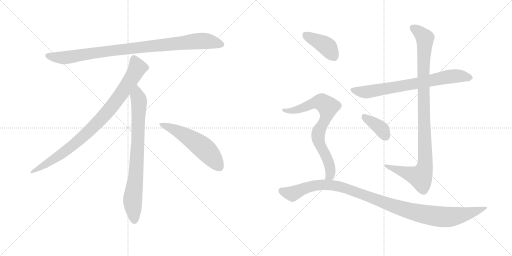
t = 0.00 s
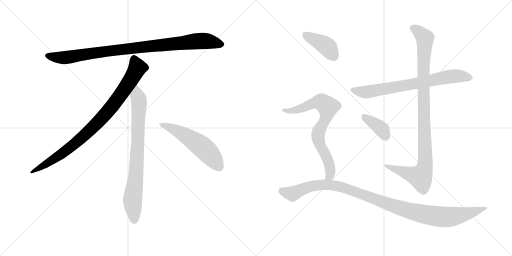
t = 1.73 s
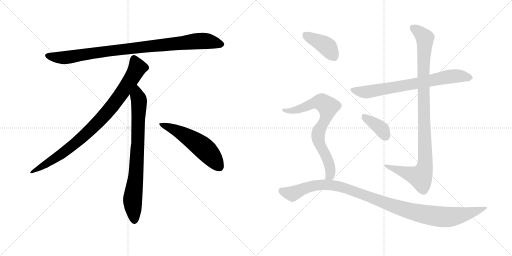
t = 3.46 s
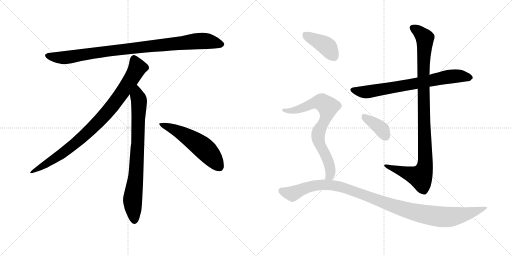
t = 5.20 s
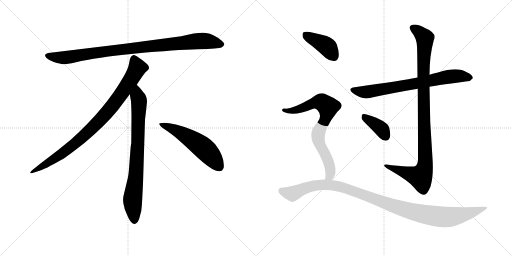
t = 6.93 s
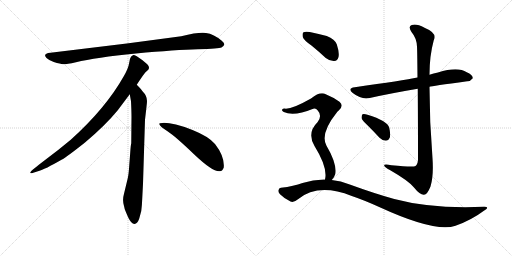
t = 8.66 s

The animated SVG that drew these frames (rendered in a browser with its animation timeline set to each time). Animation: 10 CSS @keyframes rules; one cycle of 8.66 s.

<svg version="1.1" viewBox="0 0 2048 1024" xmlns="http://www.w3.org/2000/svg">
  <g stroke="lightgray" stroke-dasharray="1,1" stroke-width="1" transform="scale(4, 4)">
    <line x1="0" y1="0" x2="256" y2="256"></line>
    <line x1="256" y1="0" x2="0" y2="256"></line>
    <line x1="128" y1="0" x2="128" y2="256"></line>
    <line x1="0" y1="128" x2="256" y2="128"></line>
    <line x1="256" y1="0" x2="512" y2="256"></line>
    <line x1="512" y1="0" x2="256" y2="256"></line>
    <line x1="384" y1="0" x2="384" y2="256"></line>
    <line x1="256" y1="128" x2="512" y2="128"></line>
  </g>
<g transform="scale(1, -1) translate(0, -850)">
   <style type="text/css">
    @keyframes keyframes0 {
      from {
       stroke: black;
       stroke-dashoffset: 952;
       stroke-width: 128;
       }
       76% {
       animation-timing-function: step-end;
       stroke: black;
       stroke-dashoffset: 0;
       stroke-width: 128;
       }
       to {
       stroke: black;
       stroke-width: 1024;
       }
       }
       #make-me-a-hanzi-animation-0 {
         animation: keyframes0 1.024740s both;
         animation-delay: 0.000000s;
         animation-timing-function: linear;
       }
    @keyframes keyframes1 {
      from {
       stroke: black;
       stroke-dashoffset: 897;
       stroke-width: 128;
       }
       74% {
       animation-timing-function: step-end;
       stroke: black;
       stroke-dashoffset: 0;
       stroke-width: 128;
       }
       to {
       stroke: black;
       stroke-width: 1024;
       }
       }
       #make-me-a-hanzi-animation-1 {
         animation: keyframes1 0.979980s both;
         animation-delay: 1.024740s;
         animation-timing-function: linear;
       }
    @keyframes keyframes2 {
      from {
       stroke: black;
       stroke-dashoffset: 792;
       stroke-width: 128;
       }
       72% {
       animation-timing-function: step-end;
       stroke: black;
       stroke-dashoffset: 0;
       stroke-width: 128;
       }
       to {
       stroke: black;
       stroke-width: 1024;
       }
       }
       #make-me-a-hanzi-animation-2 {
         animation: keyframes2 0.894531s both;
         animation-delay: 2.004720s;
         animation-timing-function: linear;
       }
    @keyframes keyframes3 {
      from {
       stroke: black;
       stroke-dashoffset: 548;
       stroke-width: 128;
       }
       64% {
       animation-timing-function: step-end;
       stroke: black;
       stroke-dashoffset: 0;
       stroke-width: 128;
       }
       to {
       stroke: black;
       stroke-width: 1024;
       }
       }
       #make-me-a-hanzi-animation-3 {
         animation: keyframes3 0.695964s both;
         animation-delay: 2.899251s;
         animation-timing-function: linear;
       }
    @keyframes keyframes4 {
      from {
       stroke: black;
       stroke-dashoffset: 730;
       stroke-width: 128;
       }
       70% {
       animation-timing-function: step-end;
       stroke: black;
       stroke-dashoffset: 0;
       stroke-width: 128;
       }
       to {
       stroke: black;
       stroke-width: 1024;
       }
       }
       #make-me-a-hanzi-animation-4 {
         animation: keyframes4 0.844076s both;
         animation-delay: 3.595215s;
         animation-timing-function: linear;
       }
    @keyframes keyframes5 {
      from {
       stroke: black;
       stroke-dashoffset: 1023;
       stroke-width: 128;
       }
       77% {
       animation-timing-function: step-end;
       stroke: black;
       stroke-dashoffset: 0;
       stroke-width: 128;
       }
       to {
       stroke: black;
       stroke-width: 1024;
       }
       }
       #make-me-a-hanzi-animation-5 {
         animation: keyframes5 1.082520s both;
         animation-delay: 4.439291s;
         animation-timing-function: linear;
       }
    @keyframes keyframes6 {
      from {
       stroke: black;
       stroke-dashoffset: 378;
       stroke-width: 128;
       }
       55% {
       animation-timing-function: step-end;
       stroke: black;
       stroke-dashoffset: 0;
       stroke-width: 128;
       }
       to {
       stroke: black;
       stroke-width: 1024;
       }
       }
       #make-me-a-hanzi-animation-6 {
         animation: keyframes6 0.557617s both;
         animation-delay: 5.521811s;
         animation-timing-function: linear;
       }
    @keyframes keyframes7 {
      from {
       stroke: black;
       stroke-dashoffset: 404;
       stroke-width: 128;
       }
       57% {
       animation-timing-function: step-end;
       stroke: black;
       stroke-dashoffset: 0;
       stroke-width: 128;
       }
       to {
       stroke: black;
       stroke-width: 1024;
       }
       }
       #make-me-a-hanzi-animation-7 {
         animation: keyframes7 0.578776s both;
         animation-delay: 6.079428s;
         animation-timing-function: linear;
       }
    @keyframes keyframes8 {
      from {
       stroke: black;
       stroke-dashoffset: 754;
       stroke-width: 128;
       }
       71% {
       animation-timing-function: step-end;
       stroke: black;
       stroke-dashoffset: 0;
       stroke-width: 128;
       }
       to {
       stroke: black;
       stroke-width: 1024;
       }
       }
       #make-me-a-hanzi-animation-8 {
         animation: keyframes8 0.863607s both;
         animation-delay: 6.658204s;
         animation-timing-function: linear;
       }
    @keyframes keyframes9 {
      from {
       stroke: black;
       stroke-dashoffset: 1088;
       stroke-width: 128;
       }
       78% {
       animation-timing-function: step-end;
       stroke: black;
       stroke-dashoffset: 0;
       stroke-width: 128;
       }
       to {
       stroke: black;
       stroke-width: 1024;
       }
       }
       #make-me-a-hanzi-animation-9 {
         animation: keyframes9 1.135417s both;
         animation-delay: 7.521811s;
         animation-timing-function: linear;
       }
</style>
<path d="M 725.0 705.5 L 507.0 676.5 L 202.0 639.5 Q 169.0 636.5 186.0 618.5 Q 194.0 611.5 215.0 602.5 Q 243.0 594.5 252.0 593.5 Q 262.0 592.5 304.0 601.5 Q 382.0 620.5 544.0 636.5 Q 706.0 651.5 791.0 653.5 Q 876.0 655.5 886.0 660.5 Q 908.0 670.5 887.0 687.5 Q 855.0 714.5 824.0 718.5 Q 794.0 722.5 725.0 705.5 Z" fill="lightgray"></path> 
<path d="M 547.0 511.5 Q 575.0 554.5 582.0 561.5 L 593.0 571.5 Q 596.0 574.5 596.0 580.5 Q 596.0 585.5 589.0 593.5 Q 571.0 610.5 547.0 625.5 Q 536.0 630.5 532.0 629.5 L 527.0 626.5 Q 525.0 625.5 523.0 621.5 Q 521.0 616.5 520.0 615.5 L 516.0 595.5 Q 513.0 576.5 495.0 545.5 Q 423.0 417.5 283.0 291.5 Q 234.0 250.5 179.0 209.5 Q 125.0 168.5 123.0 163.5 Q 116.0 153.5 133.0 159.5 L 158.0 167.5 Q 178.0 172.5 246.0 211.5 Q 267.0 222.5 340.0 280.5 Q 421.0 348.5 471.0 409.5 L 519.0 473.5 L 547.0 511.5 Z" fill="lightgray"></path> 
<path d="M 572.0 115.5 L 580.0 371.5 L 586.0 423.5 Q 588.0 439.5 588.0 446.5 Q 588.0 467.5 570.0 485.5 Q 568.0 490.5 547.0 511.5 C 526.0 533.5 514.0 503.5 519.0 473.5 L 524.0 445.5 Q 526.0 404.5 526.0 383.5 L 525.0 277.5 Q 523.0 271.5 521.0 241.5 L 517.0 188.5 Q 515.0 155.5 511.0 137.5 L 496.0 75.5 Q 488.0 47.5 497.0 22.5 L 499.0 13.5 Q 501.0 7.5 513.0 -19.5 Q 526.0 -46.5 538.0 -45.5 Q 550.0 -44.5 557.0 -23.5 L 565.0 6.5 Q 568.0 29.5 569.0 57.5 L 572.0 115.5 Z" fill="lightgray"></path> 
<path d="M 637.0 354.5 Q 640.0 343.5 670.0 325.5 Q 700.0 306.5 776.0 233.5 Q 853.0 160.5 880.0 165.5 Q 890.0 166.5 895.0 180.5 Q 899.0 224.5 860.0 274.5 Q 835.0 304.5 770.0 330.5 Q 687.0 361.5 649.0 358.5 Q 636.0 358.5 637.0 354.5 Z" fill="lightgray"></path> 
<path d="M 1718.0 503.0 Q 1725.0 506.0 1869.0 525.0 Q 1881.0 524.0 1891.0 537.0 Q 1892.0 550.0 1867.0 561.0 Q 1831.0 585.0 1752.0 560.0 Q 1734.0 557.0 1718.0 551.0 L 1670.0 540.0 Q 1613.0 528.0 1419.0 501.0 Q 1388.0 497.0 1411.0 478.0 Q 1447.0 450.0 1479.0 458.0 Q 1564.0 477.0 1671.0 495.0 L 1718.0 503.0 Z" fill="lightgray"></path> 
<path d="M 1671.0 495.0 Q 1672.0 389.0 1672.0 211.0 Q 1671.0 193.0 1662.0 186.0 Q 1655.0 180.0 1566.0 189.0 Q 1533.0 196.0 1537.0 187.0 Q 1540.0 180.0 1561.0 169.0 Q 1634.0 127.0 1655.0 101.0 Q 1680.0 70.0 1696.0 71.0 Q 1709.0 71.0 1722.0 104.0 Q 1735.0 147.0 1730.0 217.0 Q 1718.0 361.0 1718.0 503.0 L 1718.0 551.0 Q 1718.0 627.0 1735.0 689.0 Q 1751.0 717.0 1698.0 739.0 Q 1665.0 757.0 1647.0 750.0 Q 1631.0 744.0 1646.0 722.0 Q 1667.0 697.0 1668.0 663.0 Q 1669.0 650.0 1670.0 540.0 L 1671.0 495.0 Z" fill="lightgray"></path> 
<path d="M 1472.0 347.0 Q 1494.0 325.0 1518.0 299.0 Q 1530.0 287.0 1544.0 287.0 Q 1554.0 287.0 1559.0 299.0 Q 1563.0 312.0 1557.0 339.0 Q 1550.0 367.0 1470.0 391.0 Q 1457.0 395.0 1450.0 393.0 Q 1446.0 389.0 1446.0 378.0 Q 1449.0 368.0 1472.0 347.0 Z" fill="lightgray"></path> 
<path d="M 1247.0 667.0 Q 1274.0 645.0 1303.0 618.0 Q 1319.0 605.0 1337.0 606.0 Q 1350.0 607.0 1354.0 622.0 Q 1358.0 640.0 1347.0 673.0 Q 1340.0 692.0 1307.0 706.0 Q 1276.0 715.0 1239.0 722.0 Q 1221.0 725.0 1214.0 721.0 Q 1208.0 717.0 1211.0 702.0 Q 1215.0 689.0 1247.0 667.0 Z" fill="lightgray"></path> 
<path d="M 1327.0 130.0 Q 1337.0 139.0 1341.0 154.0 Q 1348.0 196.0 1306.0 267.0 Q 1279.0 315.0 1348.0 401.0 Q 1351.0 405.0 1355.0 408.0 Q 1377.0 427.0 1358.0 443.0 Q 1337.0 459.0 1303.0 473.0 Q 1281.0 486.0 1244.0 456.0 Q 1165.0 411.0 1138.0 416.0 Q 1131.0 416.0 1128.0 411.0 Q 1127.0 407.0 1135.0 402.0 Q 1175.0 383.0 1253.0 415.0 Q 1263.0 419.0 1271.0 408.0 Q 1290.0 387.0 1270.0 361.0 Q 1227.0 319.0 1258.0 266.0 Q 1312.0 179.0 1300.0 132.0 C 1296.0 102.0 1309.0 106.0 1327.0 130.0 Z" fill="lightgray"></path> 
<path d="M 1300.0 132.0 Q 1255.0 133.0 1210.0 118.0 Q 1176.0 105.0 1124.0 99.0 Q 1117.0 99.0 1114.0 90.0 Q 1111.0 83.0 1120.0 73.0 Q 1138.0 55.0 1162.0 44.0 Q 1174.0 38.0 1192.0 53.0 Q 1273.0 119.0 1407.0 66.0 Q 1455.0 50.0 1519.0 21.0 Q 1741.0 -81.0 1822.0 -53.0 Q 1885.0 -31.0 1937.0 8.0 Q 1961.0 23.0 1937.0 23.0 Q 1726.0 14.0 1577.0 54.0 Q 1498.0 76.0 1399.0 112.0 Q 1363.0 127.0 1327.0 130.0 L 1300.0 132.0 Z" fill="lightgray"></path> 
      <clipPath id="make-me-a-hanzi-clip-0">
      <path d="M 725.0 705.5 L 507.0 676.5 L 202.0 639.5 Q 169.0 636.5 186.0 618.5 Q 194.0 611.5 215.0 602.5 Q 243.0 594.5 252.0 593.5 Q 262.0 592.5 304.0 601.5 Q 382.0 620.5 544.0 636.5 Q 706.0 651.5 791.0 653.5 Q 876.0 655.5 886.0 660.5 Q 908.0 670.5 887.0 687.5 Q 855.0 714.5 824.0 718.5 Q 794.0 722.5 725.0 705.5 Z" fill="lightgray"></path>
      </clipPath>
      <path clip-path="url(#make-me-a-hanzi-clip-0)" d="M 194.0 628.5 L 216.0 621.5 L 273.0 621.5 L 502.0 654.5 L 785.0 685.5 L 824.0 686.5 L 884.0 674.5 " fill="none" id="make-me-a-hanzi-animation-0" stroke-dasharray="824 1648" stroke-linecap="round"></path>

      <clipPath id="make-me-a-hanzi-clip-1">
      <path d="M 547.0 511.5 Q 575.0 554.5 582.0 561.5 L 593.0 571.5 Q 596.0 574.5 596.0 580.5 Q 596.0 585.5 589.0 593.5 Q 571.0 610.5 547.0 625.5 Q 536.0 630.5 532.0 629.5 L 527.0 626.5 Q 525.0 625.5 523.0 621.5 Q 521.0 616.5 520.0 615.5 L 516.0 595.5 Q 513.0 576.5 495.0 545.5 Q 423.0 417.5 283.0 291.5 Q 234.0 250.5 179.0 209.5 Q 125.0 168.5 123.0 163.5 Q 116.0 153.5 133.0 159.5 L 158.0 167.5 Q 178.0 172.5 246.0 211.5 Q 267.0 222.5 340.0 280.5 Q 421.0 348.5 471.0 409.5 L 519.0 473.5 L 547.0 511.5 Z" fill="lightgray"></path>
      </clipPath>
      <path clip-path="url(#make-me-a-hanzi-clip-1)" d="M 537.0 616.5 L 550.0 579.5 L 546.0 570.5 L 500.0 496.5 L 420.0 391.5 L 318.0 290.5 L 263.0 246.5 L 128.0 162.5 " fill="none" id="make-me-a-hanzi-animation-1" stroke-dasharray="769 1538" stroke-linecap="round"></path>

      <clipPath id="make-me-a-hanzi-clip-2">
      <path d="M 572.0 115.5 L 580.0 371.5 L 586.0 423.5 Q 588.0 439.5 588.0 446.5 Q 588.0 467.5 570.0 485.5 Q 568.0 490.5 547.0 511.5 C 526.0 533.5 514.0 503.5 519.0 473.5 L 524.0 445.5 Q 526.0 404.5 526.0 383.5 L 525.0 277.5 Q 523.0 271.5 521.0 241.5 L 517.0 188.5 Q 515.0 155.5 511.0 137.5 L 496.0 75.5 Q 488.0 47.5 497.0 22.5 L 499.0 13.5 Q 501.0 7.5 513.0 -19.5 Q 526.0 -46.5 538.0 -45.5 Q 550.0 -44.5 557.0 -23.5 L 565.0 6.5 Q 568.0 29.5 569.0 57.5 L 572.0 115.5 Z" fill="lightgray"></path>
      </clipPath>
      <path clip-path="url(#make-me-a-hanzi-clip-2)" d="M 548.0 500.5 L 549.0 466.5 L 556.0 448.5 L 552.0 289.5 L 544.0 154.5 L 530.0 45.5 L 538.0 -32.5 " fill="none" id="make-me-a-hanzi-animation-2" stroke-dasharray="664 1328" stroke-linecap="round"></path>

      <clipPath id="make-me-a-hanzi-clip-3">
      <path d="M 637.0 354.5 Q 640.0 343.5 670.0 325.5 Q 700.0 306.5 776.0 233.5 Q 853.0 160.5 880.0 165.5 Q 890.0 166.5 895.0 180.5 Q 899.0 224.5 860.0 274.5 Q 835.0 304.5 770.0 330.5 Q 687.0 361.5 649.0 358.5 Q 636.0 358.5 637.0 354.5 Z" fill="lightgray"></path>
      </clipPath>
      <path clip-path="url(#make-me-a-hanzi-clip-3)" d="M 644.0 353.5 L 687.0 337.5 L 792.0 275.5 L 840.0 232.5 L 876.0 184.5 " fill="none" id="make-me-a-hanzi-animation-3" stroke-dasharray="420 840" stroke-linecap="round"></path>

      <clipPath id="make-me-a-hanzi-clip-4">
      <path d="M 1718.0 503.0 Q 1725.0 506.0 1869.0 525.0 Q 1881.0 524.0 1891.0 537.0 Q 1892.0 550.0 1867.0 561.0 Q 1831.0 585.0 1752.0 560.0 Q 1734.0 557.0 1718.0 551.0 L 1670.0 540.0 Q 1613.0 528.0 1419.0 501.0 Q 1388.0 497.0 1411.0 478.0 Q 1447.0 450.0 1479.0 458.0 Q 1564.0 477.0 1671.0 495.0 L 1718.0 503.0 Z" fill="lightgray"></path>
      </clipPath>
      <path clip-path="url(#make-me-a-hanzi-clip-4)" d="M 1413.0 490.0 L 1469.0 482.0 L 1814.0 546.0 L 1880.0 539.0 " fill="none" id="make-me-a-hanzi-animation-4" stroke-dasharray="602 1204" stroke-linecap="round"></path>

      <clipPath id="make-me-a-hanzi-clip-5">
      <path d="M 1671.0 495.0 Q 1672.0 389.0 1672.0 211.0 Q 1671.0 193.0 1662.0 186.0 Q 1655.0 180.0 1566.0 189.0 Q 1533.0 196.0 1537.0 187.0 Q 1540.0 180.0 1561.0 169.0 Q 1634.0 127.0 1655.0 101.0 Q 1680.0 70.0 1696.0 71.0 Q 1709.0 71.0 1722.0 104.0 Q 1735.0 147.0 1730.0 217.0 Q 1718.0 361.0 1718.0 503.0 L 1718.0 551.0 Q 1718.0 627.0 1735.0 689.0 Q 1751.0 717.0 1698.0 739.0 Q 1665.0 757.0 1647.0 750.0 Q 1631.0 744.0 1646.0 722.0 Q 1667.0 697.0 1668.0 663.0 Q 1669.0 650.0 1670.0 540.0 L 1671.0 495.0 Z" fill="lightgray"></path>
      </clipPath>
      <path clip-path="url(#make-me-a-hanzi-clip-5)" d="M 1654.0 736.0 L 1695.0 705.0 L 1700.0 691.0 L 1692.0 553.0 L 1702.0 207.0 L 1698.0 176.0 L 1682.0 143.0 L 1557.0 181.0 L 1554.0 187.0 L 1543.0 186.0 " fill="none" id="make-me-a-hanzi-animation-5" stroke-dasharray="895 1790" stroke-linecap="round"></path>

      <clipPath id="make-me-a-hanzi-clip-6">
      <path d="M 1472.0 347.0 Q 1494.0 325.0 1518.0 299.0 Q 1530.0 287.0 1544.0 287.0 Q 1554.0 287.0 1559.0 299.0 Q 1563.0 312.0 1557.0 339.0 Q 1550.0 367.0 1470.0 391.0 Q 1457.0 395.0 1450.0 393.0 Q 1446.0 389.0 1446.0 378.0 Q 1449.0 368.0 1472.0 347.0 Z" fill="lightgray"></path>
      </clipPath>
      <path clip-path="url(#make-me-a-hanzi-clip-6)" d="M 1455.0 384.0 L 1517.0 342.0 L 1543.0 303.0 " fill="none" id="make-me-a-hanzi-animation-6" stroke-dasharray="250 500" stroke-linecap="round"></path>

      <clipPath id="make-me-a-hanzi-clip-7">
      <path d="M 1247.0 667.0 Q 1274.0 645.0 1303.0 618.0 Q 1319.0 605.0 1337.0 606.0 Q 1350.0 607.0 1354.0 622.0 Q 1358.0 640.0 1347.0 673.0 Q 1340.0 692.0 1307.0 706.0 Q 1276.0 715.0 1239.0 722.0 Q 1221.0 725.0 1214.0 721.0 Q 1208.0 717.0 1211.0 702.0 Q 1215.0 689.0 1247.0 667.0 Z" fill="lightgray"></path>
      </clipPath>
      <path clip-path="url(#make-me-a-hanzi-clip-7)" d="M 1221.0 713.0 L 1307.0 665.0 L 1336.0 625.0 " fill="none" id="make-me-a-hanzi-animation-7" stroke-dasharray="276 552" stroke-linecap="round"></path>

      <clipPath id="make-me-a-hanzi-clip-8">
      <path d="M 1327.0 130.0 Q 1337.0 139.0 1341.0 154.0 Q 1348.0 196.0 1306.0 267.0 Q 1279.0 315.0 1348.0 401.0 Q 1351.0 405.0 1355.0 408.0 Q 1377.0 427.0 1358.0 443.0 Q 1337.0 459.0 1303.0 473.0 Q 1281.0 486.0 1244.0 456.0 Q 1165.0 411.0 1138.0 416.0 Q 1131.0 416.0 1128.0 411.0 Q 1127.0 407.0 1135.0 402.0 Q 1175.0 383.0 1253.0 415.0 Q 1263.0 419.0 1271.0 408.0 Q 1290.0 387.0 1270.0 361.0 Q 1227.0 319.0 1258.0 266.0 Q 1312.0 179.0 1300.0 132.0 C 1296.0 102.0 1309.0 106.0 1327.0 130.0 Z" fill="lightgray"></path>
      </clipPath>
      <path clip-path="url(#make-me-a-hanzi-clip-8)" d="M 1135.0 409.0 L 1165.0 406.0 L 1191.0 412.0 L 1267.0 442.0 L 1283.0 442.0 L 1308.0 426.0 L 1312.0 414.0 L 1305.0 385.0 L 1272.0 308.0 L 1281.0 267.0 L 1314.0 204.0 L 1322.0 170.0 L 1322.0 154.0 L 1307.0 136.0 " fill="none" id="make-me-a-hanzi-animation-8" stroke-dasharray="626 1252" stroke-linecap="round"></path>

      <clipPath id="make-me-a-hanzi-clip-9">
      <path d="M 1300.0 132.0 Q 1255.0 133.0 1210.0 118.0 Q 1176.0 105.0 1124.0 99.0 Q 1117.0 99.0 1114.0 90.0 Q 1111.0 83.0 1120.0 73.0 Q 1138.0 55.0 1162.0 44.0 Q 1174.0 38.0 1192.0 53.0 Q 1273.0 119.0 1407.0 66.0 Q 1455.0 50.0 1519.0 21.0 Q 1741.0 -81.0 1822.0 -53.0 Q 1885.0 -31.0 1937.0 8.0 Q 1961.0 23.0 1937.0 23.0 Q 1726.0 14.0 1577.0 54.0 Q 1498.0 76.0 1399.0 112.0 Q 1363.0 127.0 1327.0 130.0 L 1300.0 132.0 Z" fill="lightgray"></path>
      </clipPath>
      <path clip-path="url(#make-me-a-hanzi-clip-9)" d="M 1127.0 86.0 L 1170.0 75.0 L 1251.0 107.0 L 1305.0 111.0 L 1358.0 104.0 L 1583.0 22.0 L 1676.0 -3.0 L 1759.0 -17.0 L 1843.0 -11.0 L 1928.0 16.0 " fill="none" id="make-me-a-hanzi-animation-9" stroke-dasharray="960 1920" stroke-linecap="round"></path>

</g>
</svg>
